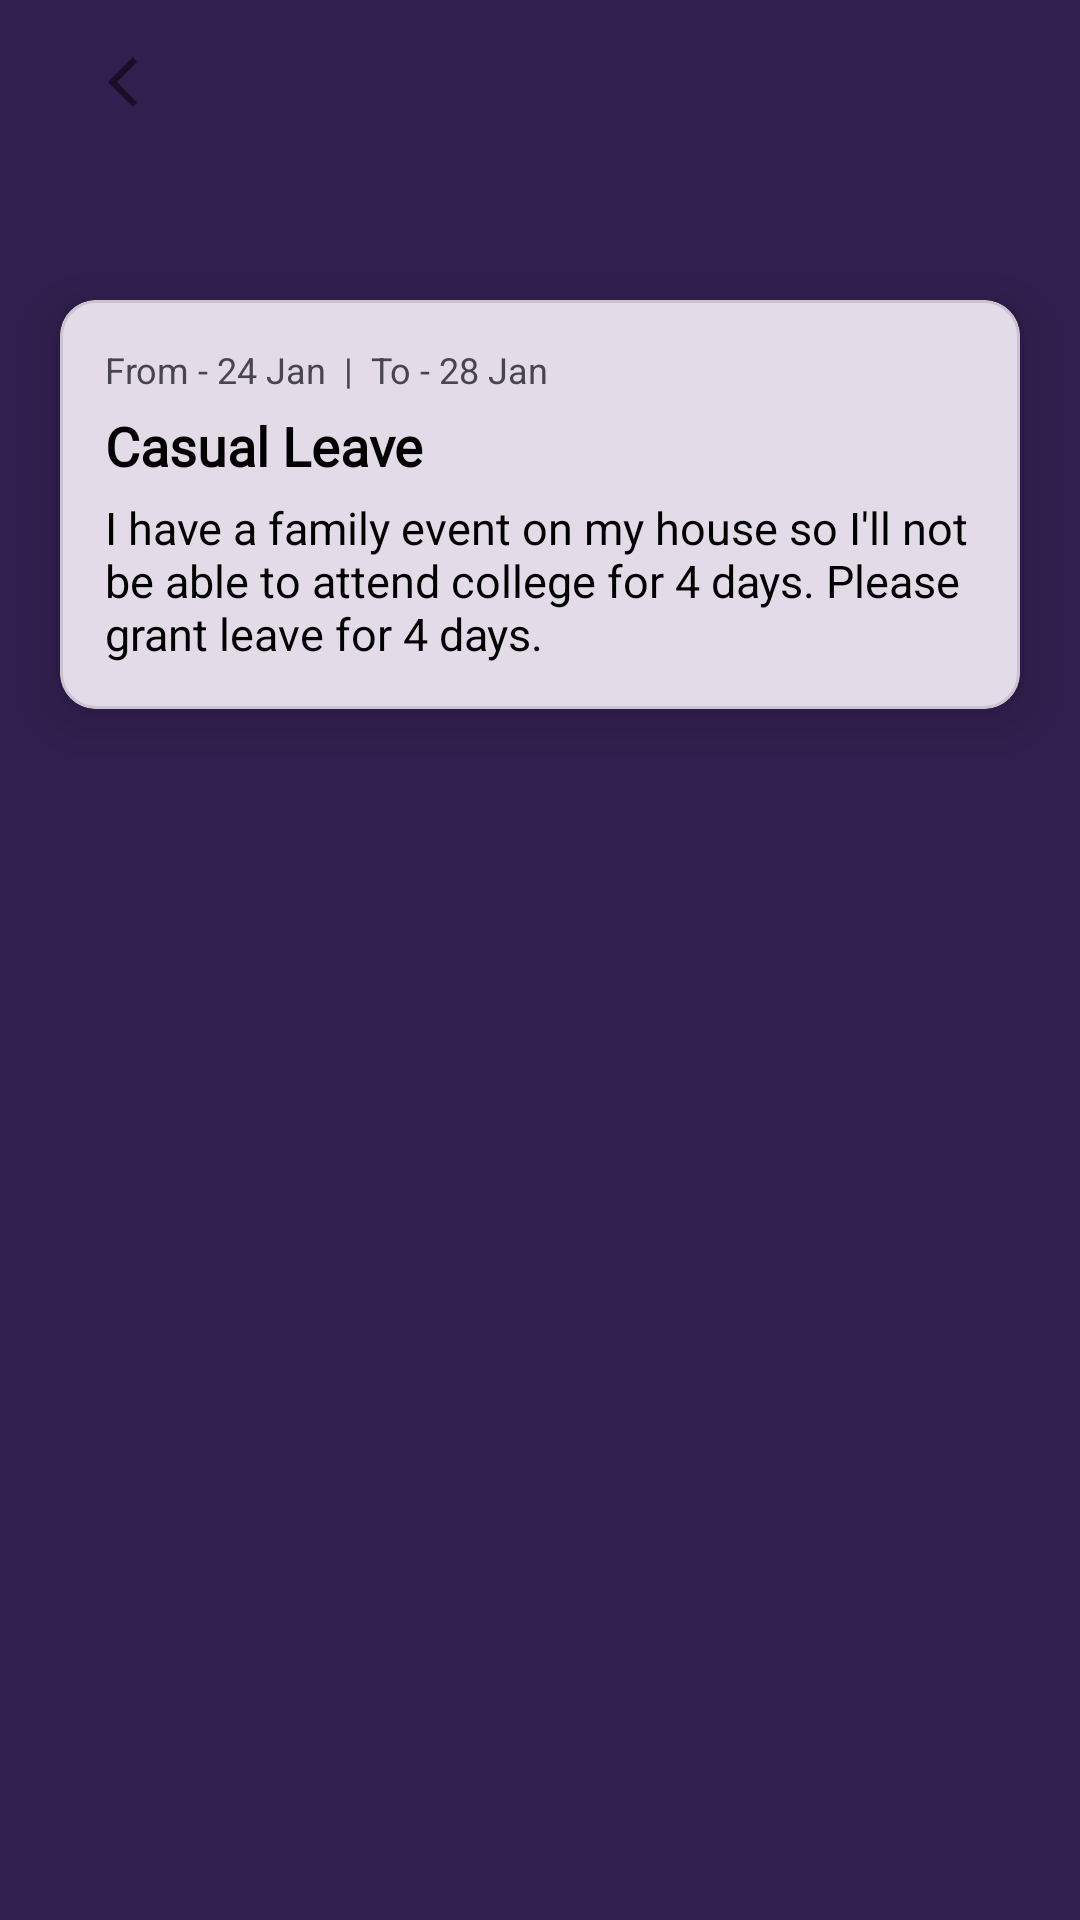

Layout XML and referenced resources for this Android screen:
<!-- AndroidManifest.xml: application theme Theme.CollegeManagementApp -->
<!-- res/layout/activity_leave_details.xml -->
<?xml version="1.0" encoding="utf-8"?>
<LinearLayout xmlns:android="http://schemas.android.com/apk/res/android"
    xmlns:app="http://schemas.android.com/apk/res-auto"
    xmlns:tools="http://schemas.android.com/tools"
    android:layout_width="match_parent"
    android:layout_height="match_parent"
    android:background="@drawable/app_theme_background_drawable"
    android:orientation="vertical"
    tools:context=".studentSection.activity.StudentLeaveDetailsActivity">

    
    <RelativeLayout
        android:id="@+id/rlToolbar"
        android:layout_width="match_parent"
        android:layout_height="wrap_content"
        android:layout_marginStart="25dp"
        android:layout_marginTop="10dp"
        android:layout_marginEnd="25dp"
        tools:ignore="UselessParent">

        
        <RelativeLayout
            android:layout_width="35dp"
            android:layout_height="35dp"
            android:layout_centerVertical="true"
            android:background="@drawable/circular_normal_white"
            android:elevation="8dp">

            <ImageView
                android:id="@+id/arrowBack"
                android:layout_width="20dp"
                android:layout_height="wrap_content"
                android:layout_centerVertical="true"
                android:layout_marginStart="11dp"
                android:contentDescription="@null"
                android:src="@drawable/ic_arrow_back_ios_black" />

        </RelativeLayout>

        <TextView
            android:id="@+id/title"
            android:layout_width="wrap_content"
            android:layout_height="wrap_content"
            android:layout_centerInParent="true"
            android:fontFamily="@font/fredoka_regular"
            android:textColor="@color/white"
            android:textSize="18sp"
            android:textStyle="normal"
            tools:text="Half Day Application" />

    </RelativeLayout>

    <androidx.recyclerview.widget.RecyclerView
        android:id="@+id/rvLeaveTimeline"
        android:layout_width="match_parent"
        android:layout_height="wrap_content"
        android:layout_marginTop="30dp"
        tools:itemCount="3"
        tools:listitem="@layout/item_leave_time_line_std_sec" />


    <com.google.android.material.card.MaterialCardView
        android:layout_width="match_parent"
        android:layout_height="wrap_content"
        android:layout_gravity="center_vertical"
        android:layout_marginStart="20dp"
        android:layout_marginTop="25dp"
        android:layout_marginEnd="20dp"
        android:layout_marginBottom="15dp"
        app:cardElevation="10dp"
        app:contentPadding="15dp">

        <LinearLayout
            android:layout_width="match_parent"
            android:layout_height="wrap_content"
            android:layout_gravity="center"
            android:gravity="center"
            android:orientation="vertical">

            <com.google.android.material.textview.MaterialTextView
                android:id="@+id/leaveDates"
                android:layout_width="match_parent"
                android:layout_height="wrap_content"
                android:text="From - 24 Jan  |  To - 28 Jan"
                android:textSize="12sp" />

            <com.google.android.material.textview.MaterialTextView
                android:id="@+id/leave_type"
                android:layout_width="match_parent"
                android:layout_height="wrap_content"
                android:layout_marginTop="5dp"
                android:text="Casual Leave"
                android:textColor="@android:color/black"
                android:textSize="18sp"
                android:textStyle="bold"
                app:fontFamily="@font/fredoka_regular" />

            <com.google.android.material.textview.MaterialTextView
                android:id="@+id/leave_desc"
                android:layout_width="match_parent"
                android:layout_height="wrap_content"
                android:layout_marginTop="5dp"
                android:text="I have a family event on my house so I'll not be able to attend college for 4 days. Please grant leave for 4 days."
                android:textColor="@android:color/black"
                android:textSize="15sp" />

        </LinearLayout>

    </com.google.android.material.card.MaterialCardView>


</LinearLayout>
<!-- res/layout/item_leave_time_line_std_sec.xml (included above) -->
<LinearLayout xmlns:android="http://schemas.android.com/apk/res/android"
    xmlns:app="http://schemas.android.com/apk/res-auto"
    xmlns:tools="http://schemas.android.com/tools"
    android:layout_width="match_parent"
    android:layout_height="wrap_content"
    android:layout_marginLeft="10dp"
    android:layout_marginRight="10dp"
    android:orientation="horizontal">

    <com.github.vipulasri.timelineview.TimelineView
        android:id="@+id/timeline"
        android:layout_width="wrap_content"
        android:layout_height="match_parent"
        app:lineStyle="dash"
        app:lineWidth="3dp"
        app:markerSize="20dp"
       />

    <com.google.android.material.card.MaterialCardView
        android:layout_width="match_parent"
        android:layout_height="wrap_content"
        android:layout_gravity="center_vertical"
        android:layout_marginStart="10dp"
        android:layout_marginTop="15dp"
        android:layout_marginEnd="5dp"
        android:layout_marginBottom="15dp"
        app:contentPadding="15dp">

        <LinearLayout
            android:layout_width="match_parent"
            android:layout_height="wrap_content"
            android:layout_gravity="center"
            android:gravity="center"
            android:orientation="vertical">

            <com.google.android.material.textview.MaterialTextView
                android:id="@+id/text_timeline_date"
                android:layout_width="match_parent"
                android:layout_height="wrap_content"
                android:textSize="12sp"
                tools:text="24 JAN" />

            <com.google.android.material.textview.MaterialTextView
                android:id="@+id/text_timeline_title"
                android:layout_width="match_parent"
                android:layout_height="wrap_content"
                android:layout_marginTop="5dp"
                android:textColor="@android:color/black"
                android:textStyle="bold"
                app:fontFamily="@font/fredoka_regular"
                tools:text="Leave requested" />

            <com.google.android.material.textview.MaterialTextView
                android:id="@+id/text_timeline_des"
                android:layout_width="match_parent"
                android:layout_height="wrap_content"
                android:layout_marginTop="5dp"
                android:textColor="@android:color/black"
                tools:text="This leave had been requested to HOD" />

        </LinearLayout>

    </com.google.android.material.card.MaterialCardView>

</LinearLayout>
<!-- resources referenced by this layout -->
<resources>
  <color name="white">#FFFFFFFF</color>
  <!-- drawable app_theme_background_drawable (drawable) -->
  <?xml version="1.0" encoding="utf-8"?>
  <shape xmlns:android="http://schemas.android.com/apk/res/android"
      android:shape="rectangle">
  
      <gradient
          android:angle="45"
          android:centerColor="@color/dark_purple"
          android:endColor="@color/dark_purple"
          android:startColor="@color/dark_purple" />
  
  
  </shape>
  <!-- drawable ic_arrow_back_ios_black (drawable) -->
  <vector xmlns:android="http://schemas.android.com/apk/res/android"
      android:width="24dp"
      android:height="24dp"
      android:alpha="0.5"
      android:autoMirrored="true"
      android:viewportWidth="24"
      android:viewportHeight="24">
      <path
          android:fillColor="@color/black"
          android:pathData="M11.67,3.87L9.9,2.1 0,12l9.9,9.9 1.77,-1.77L3.54,12z" />
  </vector>
  <style name="Theme.CollegeManagementApp" parent="Theme.Material3.Light.NoActionBar">
          
          <item name="colorPrimary">@color/dark_purple</item>
          <item name="colorPrimaryVariant">@color/dark_purple</item>
          <item name="colorOnPrimary">@color/white</item>
          <item name="colorPrimaryContainer">@color/light_purple</item>
          
          <item name="colorSecondary">@color/dark_purple</item>
          <item name="colorSecondaryVariant">@color/light_purple</item>
          <item name="colorOnSecondary">@color/light_purple</item>
          <item name="colorSecondaryContainer">@color/light_purple</item>
          
          <item name="android:statusBarColor" tools:targetApi="l">?attr/colorPrimaryVariant</item>
  
          
          <item name="textAppearanceLargePopupMenu">@style/TextAppearance.App.Subtitle1</item>
          <item name="textAppearanceSmallPopupMenu">@style/TextAppearance.App.Subtitle1</item>
          <item name="popupMenuBackground">@drawable/custom_popup_background</item>
          <item name="bottomSheetDialogTheme">@style/AppModalDialogTheme</item>
  
          
  
          
      </style>
  <color name="dark_purple">#311f4f</color>
  <color name="black">#FF000000</color>
  <color name="light_purple">#E3D3FD</color>
  <style name="TextAppearance.App.Subtitle1" parent="TextAppearance.MaterialComponents.Subtitle1">
          <item name="fontFamily">@font/rubik_font</item>
          <item name="android:fontFamily">@font/rubik_font</item>
          <item name="android:textColor">@color/black</item>
      </style>
  <style name="AppModalDialogTheme" parent="Theme.Material3.Light.BottomSheetDialog">
          <item name="bottomSheetStyle">@style/AppModelStyle</item>
          <item name="android:windowSoftInputMode">adjustResize</item>
      </style>
  <style name="AppModelStyle" parent="Widget.Design.BottomSheet.Modal">
          <item name="android:background">@android:color/transparent</item>
          <item name="behavior_draggable">true</item>
      </style>
</resources>
